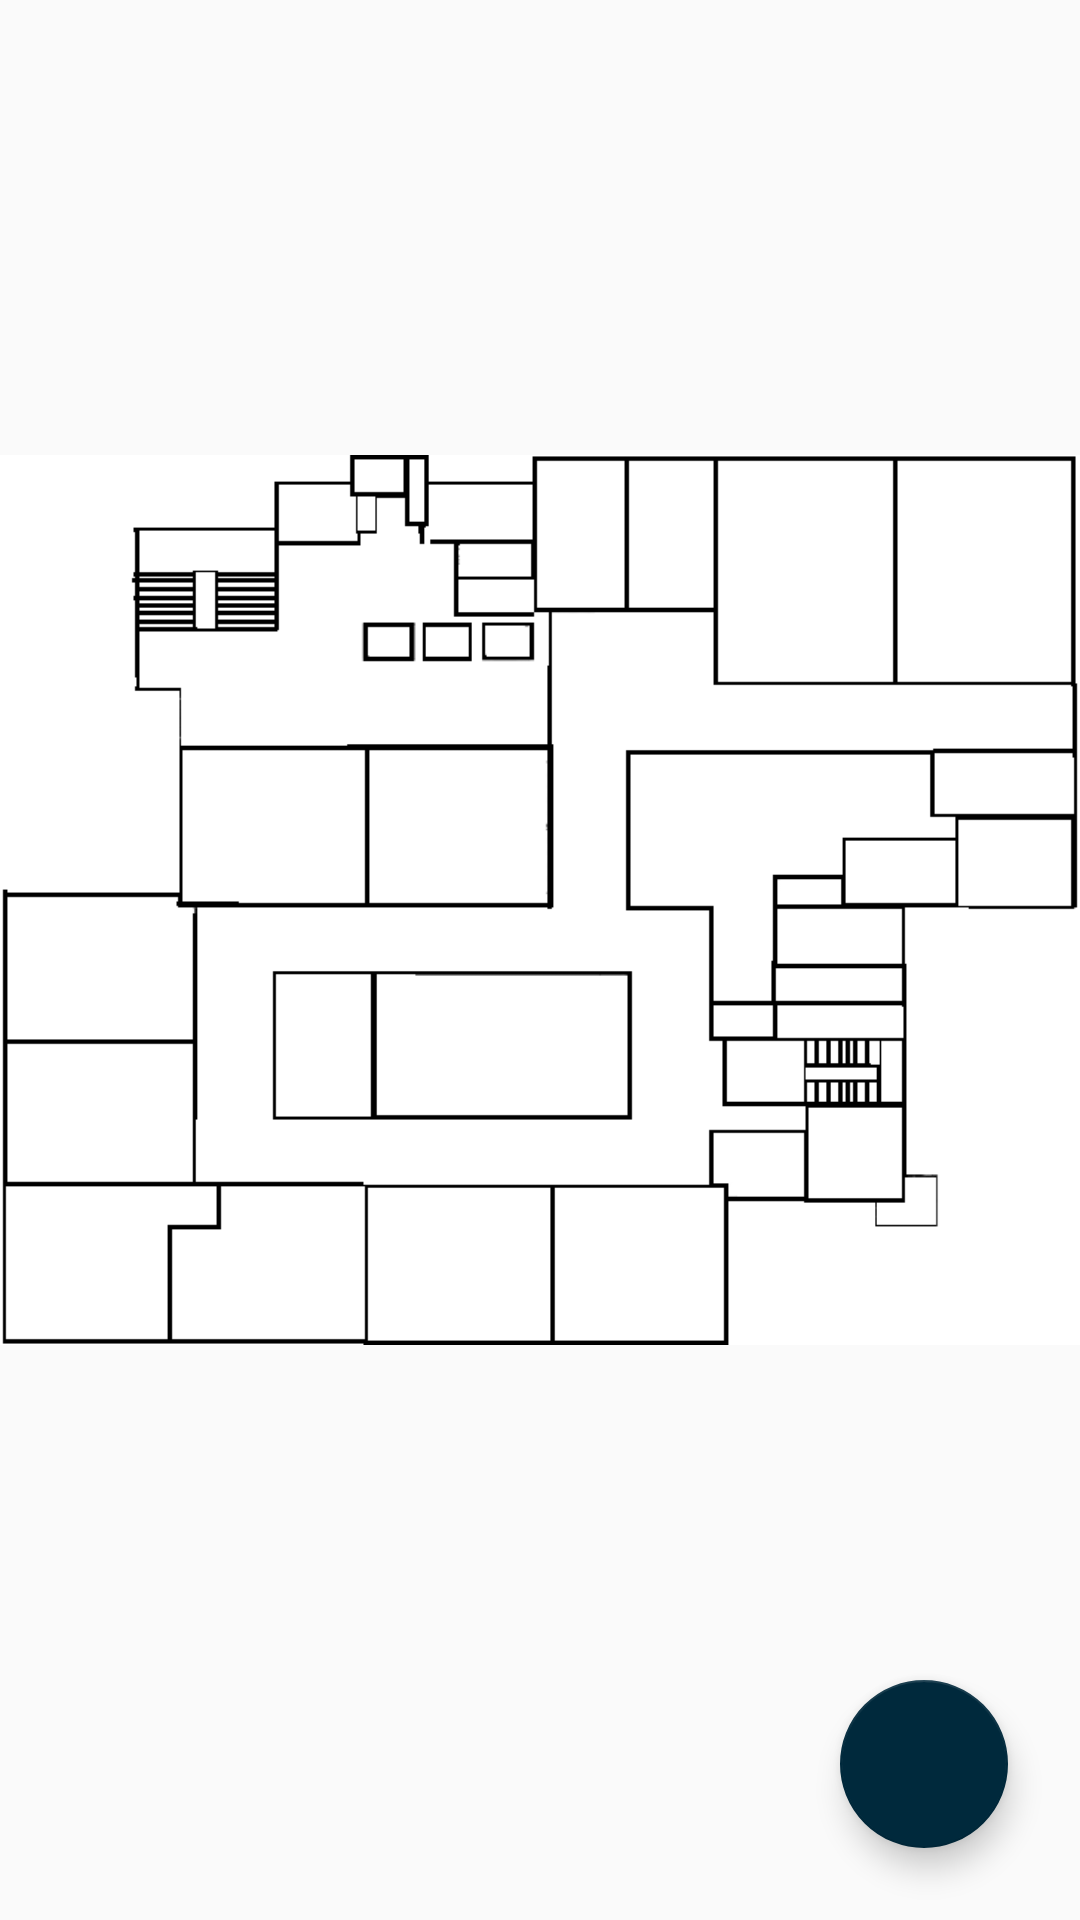

Layout XML and referenced resources for this Android screen:
<!-- AndroidManifest.xml: application theme AppTheme -->
<!-- res/layout/fragment_map.xml -->
<FrameLayout xmlns:android="http://schemas.android.com/apk/res/android"
    xmlns:tools="http://schemas.android.com/tools"
    android:layout_width="match_parent"
    android:layout_height="match_parent"
    xmlns:app="http://schemas.android.com/apk/res-auto"
    tools:context="com.rattapon.navie.Fragment.MapFragment">

    
    <LinearLayout
        android:layout_width="match_parent"
        android:layout_height="match_parent"
        android:layout_below="@+id/appbar"
        android:id="@+id/linear">

        <ImageView
            android:id="@+id/iv_fm_map"
            android:layout_width="wrap_content"
            android:layout_height="wrap_content"
            android:layout_alignParentStart="true"
            android:src="@drawable/cpe_floor4" />

    </LinearLayout>

    <android.support.design.widget.FloatingActionButton
        android:id="@+id/fab_location"
        android:layout_width="wrap_content"
        android:layout_height="wrap_content"
        android:layout_alignParentBottom="true"
        android:layout_alignParentEnd="true"
        android:layout_gravity="bottom|end"
        android:layout_margin="24dp"
        android:src="@drawable/ic_my_location_white_24dp"
        app:fabSize="normal"/>

</FrameLayout>
<!-- resources referenced by this layout -->
<resources>
  <!-- drawable cpe_floor4: png bitmap (drawable, 14700 bytes) -->
  <style name="AppTheme" parent="Theme.AppCompat.Light.NoActionBar">
          
          <item name="colorPrimary">@color/colorPrimary</item>
          <item name="colorPrimaryDark">@color/statusBarColor</item>
          <item name="colorAccent">@color/colorAccent</item>
  
      </style>
  <color name="colorPrimary">#EDEDED</color>
  <color name="statusBarColor">#001E2C</color>
  <color name="colorAccent">#00293C</color>
</resources>
